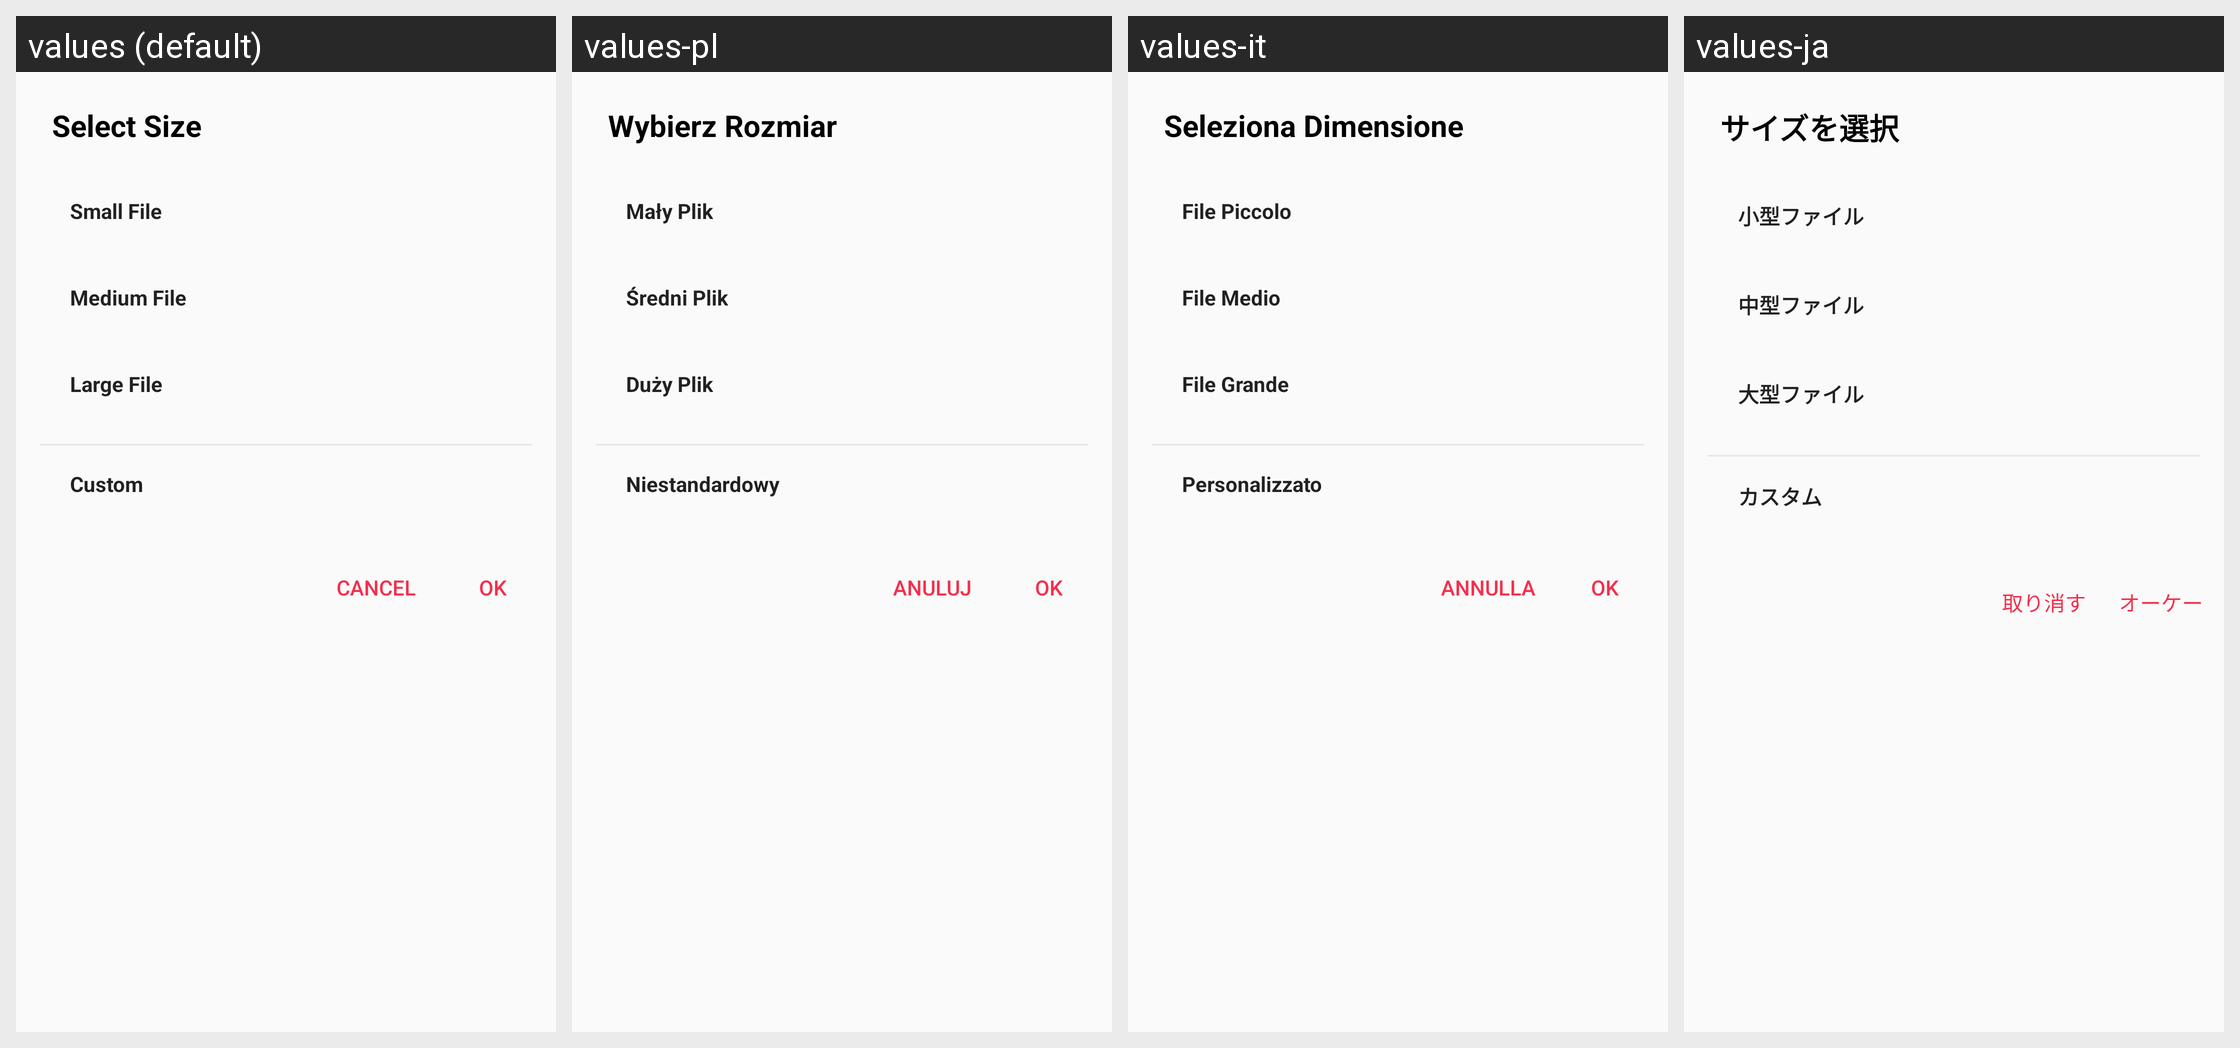

The same Android screen rendered under several of its app's locales, left to right. List the strings drawn on it with the default value and each locale's translation.
Android screen res/layout/layout006f.xml rendered under 4 locales, left to right: values (default), values-pl, values-it, values-ja. Device: Nexus 5 (rendered at 1080×1920; each locale shown at half size, 540×960, under a caption strip naming it); theme style000f.
Other locales in the repository, not shown: values-af, values-am, values-ar, values-as, values-az, values-be, values-bg, values-bn, values-bs, values-ca, values-cs, values-da, values-de, values-el, values-en-rCA, values-en-rGB, values-en-rIN, values-en-rXC, values-es, values-es-rGT, values-es-rMX, values-es-rUS, values-et, values-eu, values-fa, values-fi, values-fr, values-fr-rCA, values-gl, values-gu, values-he, values-hi, values-hr, values-hu, values-hy, values-in, values-is, values-iw, values-ka, values-kk, values-km, values-kn, values-kn-rIN, values-ko, values-ky, values-lo, values-lt, values-lv, values-mk, values-ml, values-ml-rIN, values-mn, values-mr, values-ms, values-my, values-nb, values-ne, values-nl, values-or, values-pa, values-pa-rIN, values-pt, values-pt-rBR, values-pt-rPT, values-ro, values-ru, values-ru-rRU, values-si, values-sk, values-sl, values-sq, values-sr, values-sv, values-sw, values-ta, values-ta-rIN, values-te, values-te-rIN, values-th, values-tl, values-tr, values-uk, values-ur, values-ur-rIN, values-uz, values-vi, values-zh, values-zh-rCN, values-zh-rHK, values-zh-rTW, values-zu.
Strings drawn on this screen, with the default value and each locale's value (text and hints the layout hard-codes, and strings that could not be matched under every locale, appear in the picture but are not listed):

string01fc
  values: Select Size
  values-pl: Wybierz Rozmiar
  values-it: Seleziona Dimensione
  values-ja: サイズを選択

string021c
  values: Small File
  values-pl: Mały Plik
  values-it: File Piccolo
  values-ja: 小型ファイル

string0139
  values: Medium File
  values-pl: Średni Plik
  values-it: File Medio
  values-ja: 中型ファイル

string00fd
  values: Large File
  values-pl: Duży Plik
  values-it: File Grande
  values-ja: 大型ファイル

string0083
  values: Custom
  values-pl: Niestandardowy
  values-it: Personalizzato
  values-ja: カスタム

string0046
  values: Cancel
  values-pl: Anuluj
  values-it: Annulla
  values-ja: 取り消す

string0191
  values: OK
  values-pl: OK
  values-it: OK
  values-ja: オーケー
